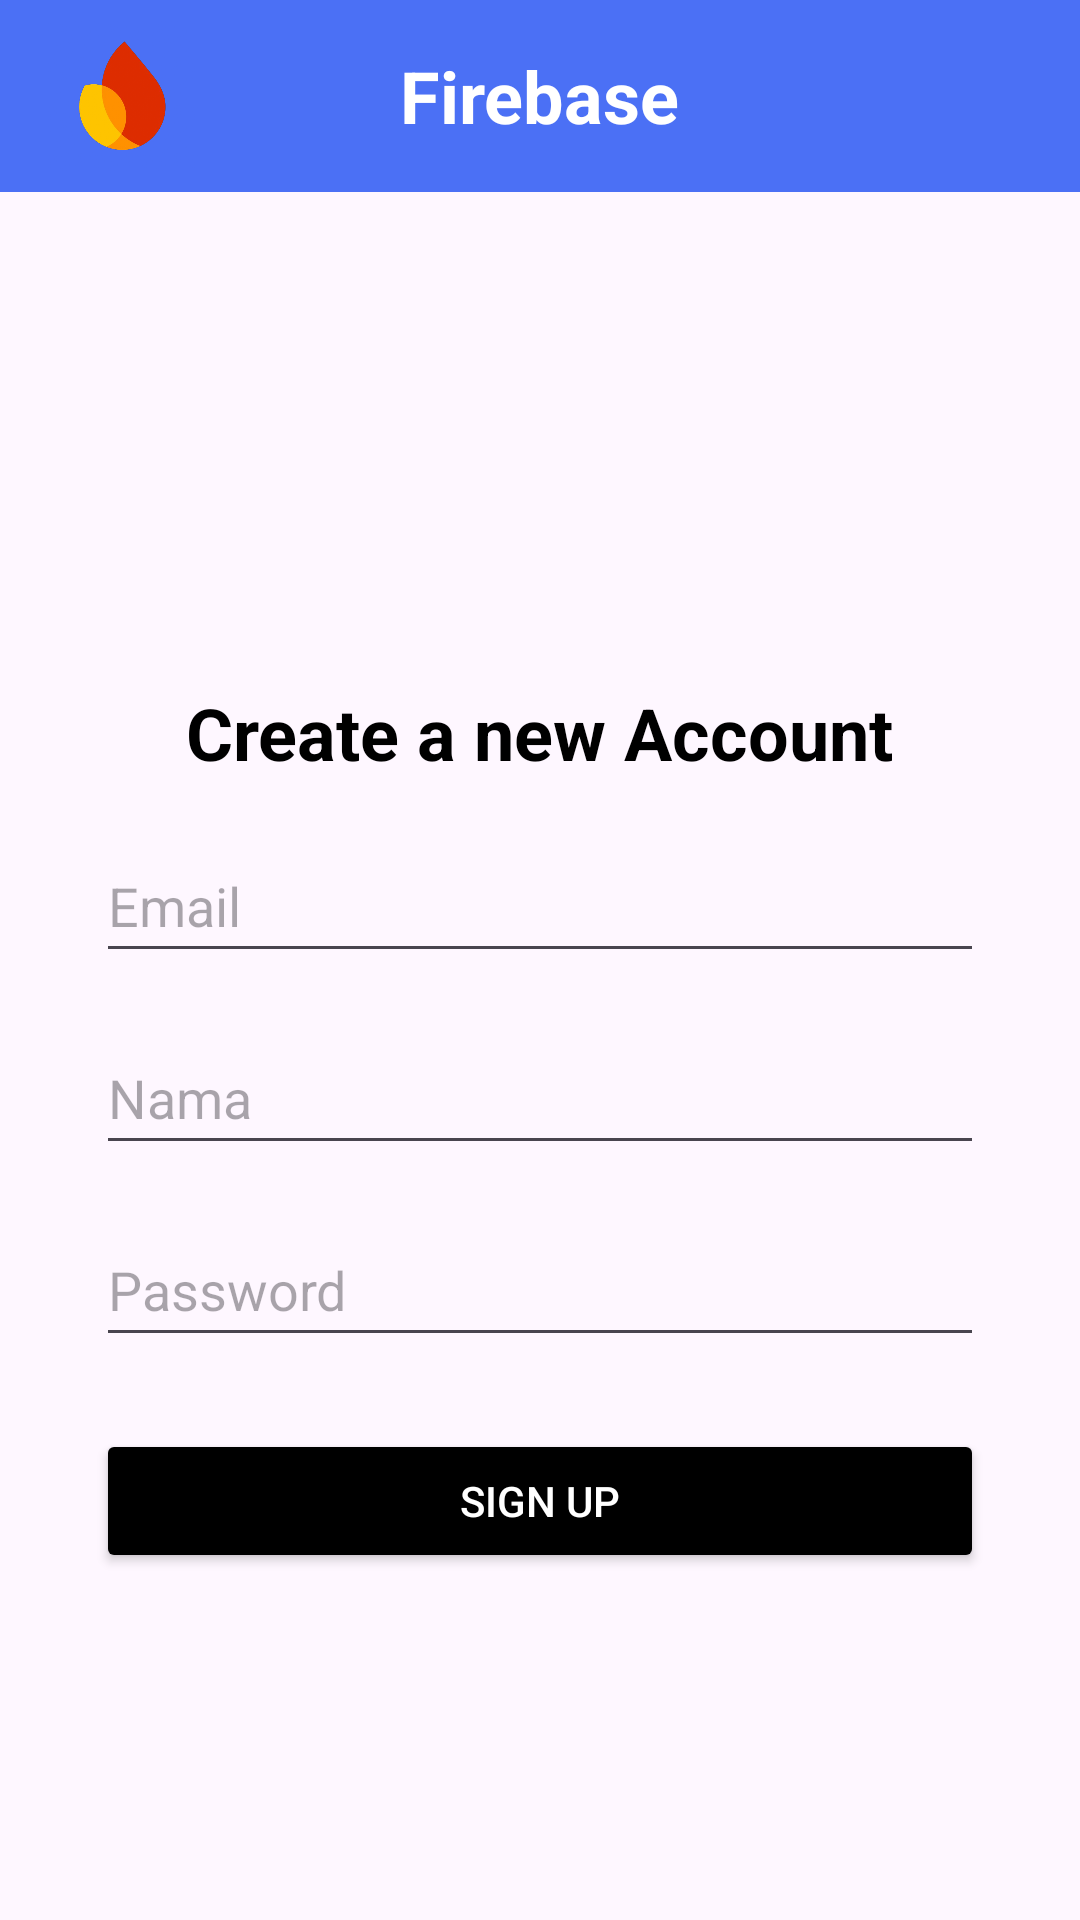

Produce the Android XML layout that renders to this screen, including the resource entries it uses.
<!-- AndroidManifest.xml: application theme Theme.Final_wais -->
<!-- res/layout/regist_page.xml -->
<?xml version="1.0" encoding="utf-8"?>
<LinearLayout xmlns:android="http://schemas.android.com/apk/res/android"
    xmlns:app="http://schemas.android.com/apk/res-auto"
    xmlns:tools="http://schemas.android.com/tools"
    android:layout_width="match_parent"
    android:layout_height="match_parent"
    android:orientation="vertical"
    tools:context=".LoginPage"
    >

    <androidx.appcompat.widget.Toolbar
        android:id="@+id/toolbar"
        android:layout_width="match_parent"
        android:layout_height="wrap_content"
        android:background="@color/colorPrimary"
        android:theme="@style/ThemeOverlay.AppCompat.Dark.ActionBar">

        <TextView
            android:id="@+id/Title"
            android:layout_width="wrap_content"
            android:layout_height="wrap_content"
            android:layout_gravity="center"
            android:text="Firebase"
            android:textColor="@color/toolbarTextColor"
            android:textSize="24sp"
            android:textStyle="bold" />

        <ImageView
            android:id="@+id/ivBack"
            android:layout_width="50dp"
            android:layout_height="50dp"
            android:layout_gravity="start"
            android:scaleType="fitXY"
            android:src="@drawable/firebase" />
    </androidx.appcompat.widget.Toolbar>

    <LinearLayout
        android:layout_width="match_parent"
        android:layout_height="match_parent"
        android:orientation="vertical"
        android:padding="32dp"
    >

        <ImageView
            android:id="@+id/logo"
            android:layout_width="100dp"
            android:layout_height="100dp"
            android:layout_marginTop="32dp"
            android:layout_gravity="center"
            android:src="@drawable/logoundipa"
            app:layout_constraintEnd_toEndOf="parent"
            app:layout_constraintStart_toStartOf="parent"
            app:layout_constraintTop_toTopOf="parent"
            app:srcCompat="@drawable/logoundipa" />

        <TextView
            android:layout_width="wrap_content"
            android:layout_height="wrap_content"
            android:layout_gravity="center_horizontal"
            android:layout_marginBottom="16dp"
            android:text="Create a new Account"
            android:textColor="#000000"
            android:textSize="24sp"
            android:textStyle="bold" />

        <EditText
            android:id="@+id/editTextEmail"
            android:layout_width="match_parent"
            android:layout_height="wrap_content"
            android:layout_marginBottom="16dp"
            android:hint="Email"
            android:inputType="textEmailAddress"
            android:minHeight="48dp"
            tools:ignore="Autofill" />

        <EditText
            android:id="@+id/editTextNama"
            android:layout_width="match_parent"
            android:layout_height="wrap_content"
            android:layout_marginBottom="16dp"
            android:hint="Nama"
            android:inputType="text"
            android:minHeight="48dp"
            tools:ignore="Autofill" />

        <EditText
            android:id="@+id/editTextPassword"
            android:layout_width="match_parent"
            android:layout_height="wrap_content"
            android:layout_marginBottom="24dp"
            android:hint="Password"
            android:inputType="textPassword"
            android:minHeight="48dp"
            tools:ignore="Autofill" />

        <Button
            android:id="@+id/buttonSignUp"
            android:layout_width="match_parent"
            android:layout_height="wrap_content"
            android:backgroundTint="#000000"
            android:text="Sign Up"
            android:textColor="#FFFFFF" />

    </LinearLayout>




</LinearLayout>
<!-- resources referenced by this layout -->
<resources>
  <color name="colorPrimary">#FF4B70F5</color>
  <color name="toolbarTextColor">#FFFFFF</color>
  <!-- drawable firebase: png bitmap (drawable, 119426 bytes) -->
  <style name="Theme.Final_wais" parent="Base.Theme.Final_wais" />
  <style name="Base.Theme.Final_wais" parent="Theme.Material3.DayNight.NoActionBar">
          
          
      </style>
</resources>
